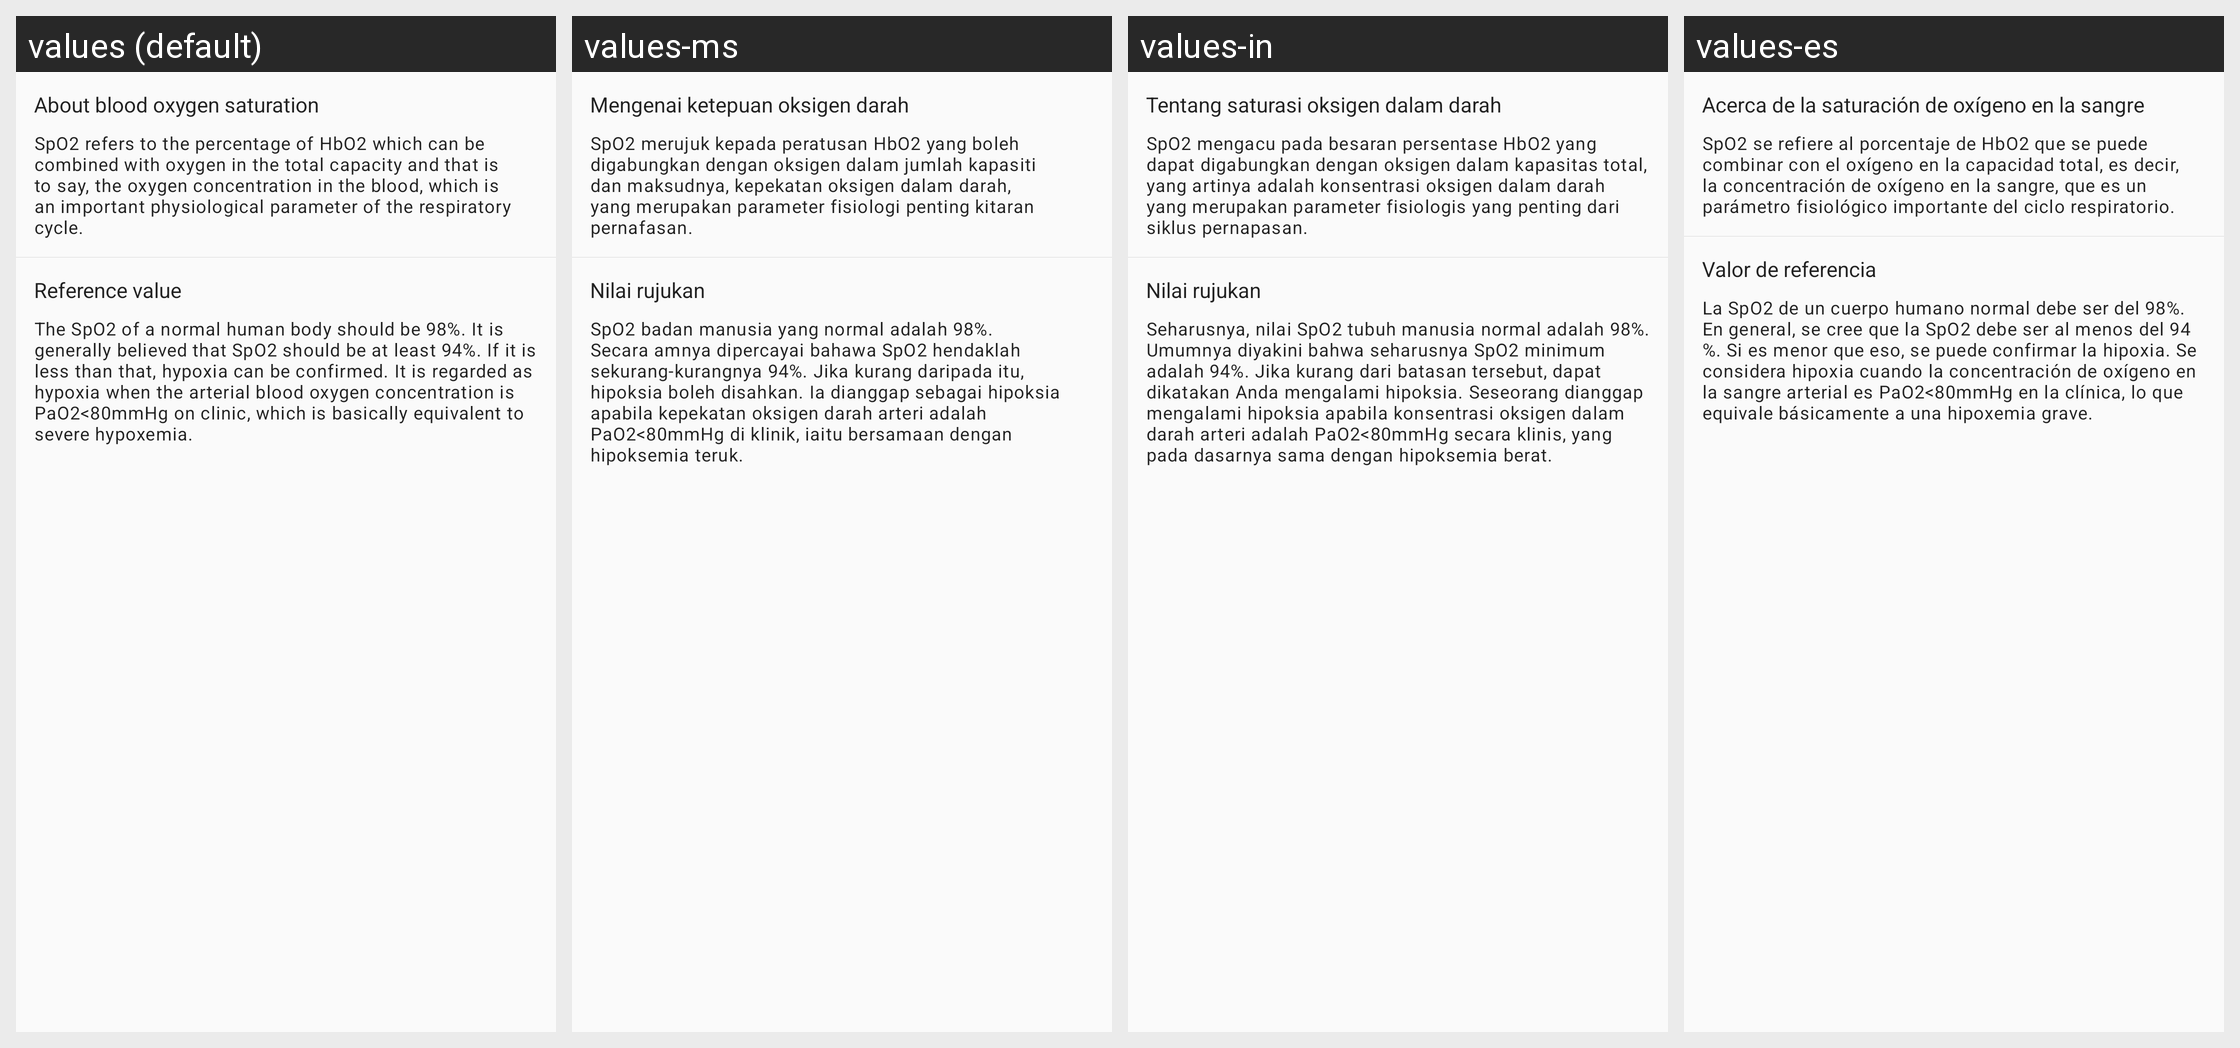

Translations of the strings shown on this Android screen, per locale in the grid:
Android screen res/layout/layout_oxygen_detail_tips.xml rendered under 4 locales, left to right: values (default), values-ms, values-in, values-es. Device: Nexus 5 (rendered at 1080×1920; each locale shown at half size, 540×960, under a caption strip naming it); theme Theme.FitCloudPro.
Other locales in the repository, not shown: values-af, values-am, values-ar, values-as, values-az, values-be, values-bg, values-bn, values-bs, values-ca, values-cs, values-cs-rCZ, values-da, values-da-rDK, values-de, values-el, values-en, values-en-rGB, values-es-rES, values-es-rUS, values-et, values-eu, values-fa, values-fi, values-fi-rFI, values-fr, values-fr-rCA, values-gl, values-gu, values-hi, values-hi-rIN, values-hr, values-hr-rHR, values-hu, values-hu-rHU, values-hy, values-is, values-it, values-iw, values-iw-rIL, values-ja, values-ja-rJP, values-ka, values-kk, values-km, values-kn, values-ko, values-ky, values-lo, values-lt, values-lv, values-mk, values-ml, values-mn, values-mr, values-my, values-nb, values-ne, values-nl, values-or, values-pa, values-pl, values-pt, values-pt-rBR, values-pt-rPT, values-ro, values-ru, values-si, values-sk, values-sk-rSK, values-sl, values-sq, values-sr, values-sv, values-sv-rSE, values-sw, values-ta, values-te, values-th, values-th-rTH, values-tl, values-tr, values-tr-rTR, values-uk, values-uk-rUA, values-ur, values-uz, values-vi, values-vi-rVN, values-zh, values-zh-rCN, values-zh-rHK, values-zh-rTW, values-zu.
Strings drawn on this screen, with the default value and each locale's value (text and hints the layout hard-codes, and strings that could not be matched under every locale, appear in the picture but are not listed):

oxygen_alert1
  values: About blood oxygen saturation
  values-ms: Mengenai ketepuan oksigen darah
  values-in: Tentang saturasi oksigen dalam darah
  values-es: Acerca de la saturación de oxígeno en la sangre

oxygen_alert2
  values: SpO2 refers to the percentage of HbO2 which can be combined with oxygen in the total capacity and that is to say, the oxygen concentration in the blood, which is an important physiological parameter of the respiratory cycle.
  values-ms: SpO2 merujuk kepada peratusan HbO2 yang boleh digabungkan dengan oksigen dalam jumlah kapasiti dan maksudnya, kepekatan oksigen dalam darah, yang merupakan parameter fisiologi penting kitaran pernafasan.
  values-in: SpO2 mengacu pada besaran persentase HbO2 yang dapat digabungkan dengan oksigen dalam kapasitas total, yang artinya adalah konsentrasi oksigen dalam darah yang merupakan parameter fisiologis yang penting dari siklus pernapasan.
  values-es: SpO2 se refiere al porcentaje de HbO2 que se puede combinar con el oxígeno en la capacidad total, es decir, la concentración de oxígeno en la sangre, que es un parámetro fisiológico importante del ciclo respiratorio.

oxygen_alert3
  values: Reference value
  values-ms: Nilai rujukan
  values-in: Nilai rujukan
  values-es: Valor de referencia

oxygen_alert4
  values: The SpO2 of a normal human body should be 98%. It is generally believed that SpO2 should be at least 94%. If it is less than that, hypoxia can be confirmed. It is regarded as hypoxia when the arterial blood oxygen concentration is PaO2<80mmHg on clinic, which is basically equivalent to severe hypoxemia.
  values-ms: SpO2 badan manusia yang normal adalah 98%. Secara amnya dipercayai bahawa SpO2 hendaklah sekurang-kurangnya 94%. Jika kurang daripada itu, hipoksia boleh disahkan. Ia dianggap sebagai hipoksia apabila kepekatan oksigen darah arteri adalah PaO2<80mmHg di klinik, iaitu bersamaan dengan hipoksemia teruk.
  values-in: Seharusnya, nilai SpO2 tubuh manusia normal adalah 98%. Umumnya diyakini bahwa seharusnya SpO2 minimum adalah 94%. Jika kurang dari batasan tersebut, dapat dikatakan Anda mengalami hipoksia. Seseorang dianggap mengalami hipoksia apabila konsentrasi oksigen dalam darah arteri adalah PaO2<80mmHg secara klinis, yang pada dasarnya sama dengan hipoksemia berat.
  values-es: La SpO2 de un cuerpo humano normal debe ser del 98%. En general, se cree que la SpO2 debe ser al menos del 94 %. Si es menor que eso, se puede confirmar la hipoxia. Se considera hipoxia cuando la concentración de oxígeno en la sangre arterial es PaO2<80mmHg en la clínica, lo que equivale básicamente a una hipoxemia grave.
